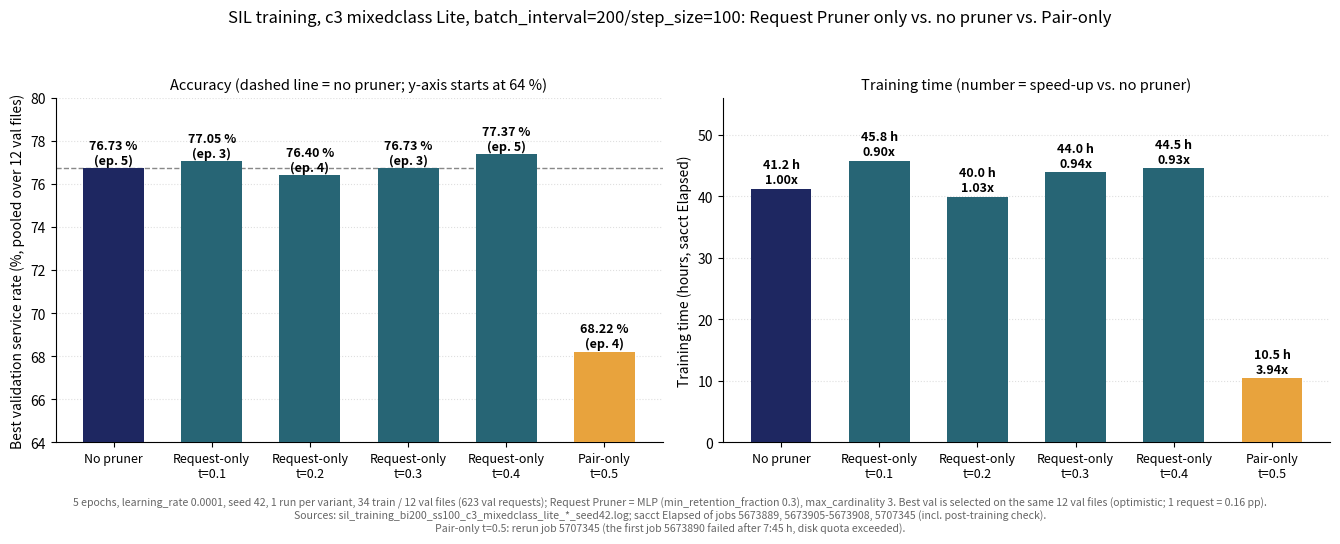
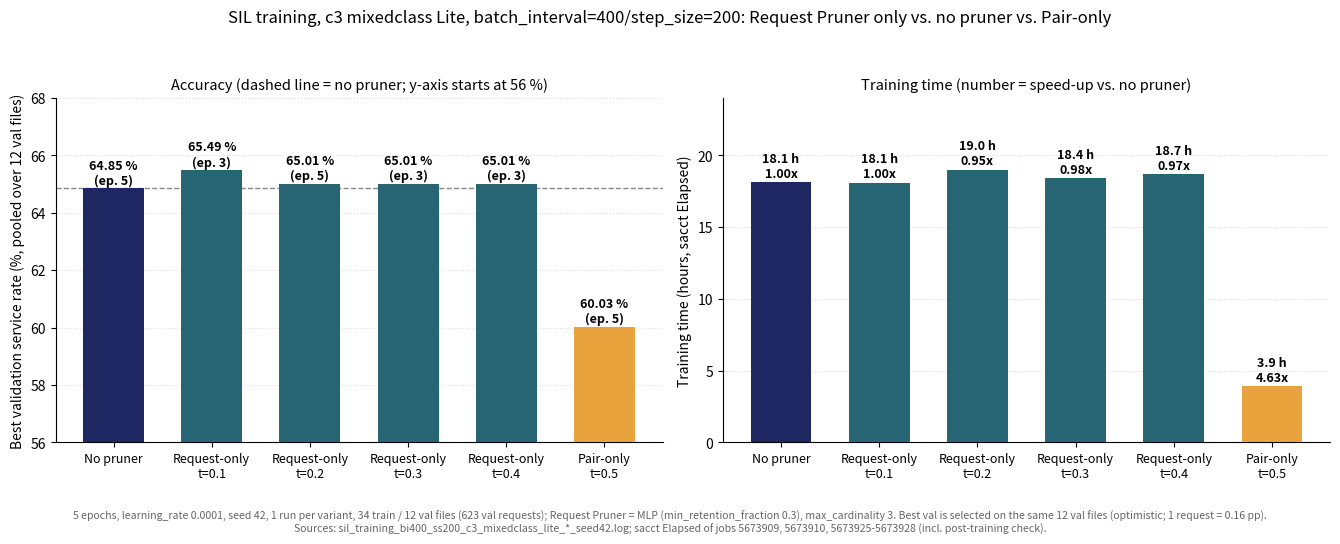

Here is the Python script that generated these plots, in order:
"""
2026-11-04: SIL training, c3 mixedclass Lite, Request Pruner only (threshold 0.1-0.4) vs. no pruner vs. Pair-only, for two windows:
batch_interval=200/step_size=100 and batch_interval=400/step_size=200 (same style as make_c3lite_request_only_bi400ss80_chart.py).
Setup (from the run logs): epochs 5, learning_rate 0.0001, seed 42, MLP Request Pruner request_pruner_mlp_h64_l3_d0p0_pw3p0_lr0p03 (min_retention_fraction 0.3),
keep_active False, max_cardinality 3, lite split (34 train / 12 val files, 623 val requests), one run per variant.
Left: best validation service rate (pooled over the 12 val files; best epoch in brackets). Right: training time (sacct Elapsed, incl. post-training check).
Sources: sil_training_bi{200_ss100,400_ss200}_c3_mixedclass_lite_{baseline,pair_t0.5,reqpruner_t0.X}_seed42.log (line "Best val service rate"),
sacct Elapsed: bi200/ss100 jobs 5673889 (baseline), 5673905-5673908 (Request-only t0.1-0.4); bi400/ss200 jobs 5673909 (baseline), 5673925-5673928 (Request-only), 5673910 (Pair-only).
bi200/ss100 Pair-only: first job 5673890 FAILED after 7:45 h with "Disk quota exceeded" (no valid result); the rerun, job 5707345, COMPLETED in 10:28:23 h,
"Best val service rate = 0.6822 at epoch 4" (log sil_training_bi200_ss100_c3_mixedclass_lite_pair_t0.5_seed42.log; added 2026-11-06, values pasted by the user).
Other values read from the cluster logs/sacct output pasted by the user on 2026-11-04.

Run: ./venv/bin/python3 scripts/analysis/make_c3lite_request_only_bi200ss100_bi400ss200_chart.py
Output: figures_export/Request Pruner SIL/c3lite_bi200ss100_request_only.{png,pdf}, c3lite_bi400ss200_request_only.{png,pdf}
"""
from pathlib import Path

import matplotlib
matplotlib.use("Agg")
import matplotlib.pyplot as plt

OUT = Path("figures_export/Request Pruner SIL")
OUT.mkdir(parents=True, exist_ok=True)
CB, CR, CP = "#1E2761", "#276575", "#E8A33D"


def hms(d, h, m, s):
    return d * 24 + h + m / 60 + s / 3600


# name: (best val %, best epoch, hours Elapsed, colour)
WINDOWS = {
    "bi200ss100": dict(
        title="batch_interval=200/step_size=100",
        rows={
            "No pruner":          (76.73, 5, hms(1, 17, 13, 15), CB),   # job 5673889, 1-17:13:15
            "Request-only\nt=0.1": (77.05, 3, hms(1, 21, 46, 25), CR),  # job 5673905
            "Request-only\nt=0.2": (76.40, 4, hms(1, 15, 57, 5), CR),   # job 5673906
            "Request-only\nt=0.3": (76.73, 3, hms(1, 19, 57, 16), CR),  # job 5673907
            "Request-only\nt=0.4": (77.37, 5, hms(1, 20, 32, 7), CR),   # job 5673908
            "Pair-only\nt=0.5":    (68.22, 4, hms(0, 10, 28, 23), CP),  # job 5707345 (rerun; first job 5673890 died: disk quota), 10:28:23, 2026-11-06
        },
        ylim_acc=(64, 80), ylim_h=(0, 56), ymin_note="64 %",  # 2026-11-06: lower limit 74 -> 64 so the Pair-only bar (68.22 %) fits
        jobs="5673889, 5673905-5673908, 5707345",
        note="Pair-only t=0.5: rerun job 5707345 (the first job 5673890 failed after 7:45 h, disk quota exceeded).",
        file="c3lite_bi200ss100_request_only",
    ),
    "bi400ss200": dict(
        title="batch_interval=400/step_size=200",
        rows={
            "No pruner":          (64.85, 5, hms(0, 18, 6, 30), CB),    # job 5673909, 18:06:30
            "Request-only\nt=0.1": (65.49, 3, hms(0, 18, 4, 56), CR),   # job 5673925
            "Request-only\nt=0.2": (65.01, 5, hms(0, 18, 59, 50), CR),  # job 5673926
            "Request-only\nt=0.3": (65.01, 3, hms(0, 18, 25, 8), CR),   # job 5673927
            "Request-only\nt=0.4": (65.01, 3, hms(0, 18, 40, 52), CR),  # job 5673928
            "Pair-only\nt=0.5":    (60.03, 5, hms(0, 3, 54, 53), CP),   # job 5673910, 3:54:53
        },
        ylim_acc=(56, 68), ylim_h=(0, 24), ymin_note="56 %",
        jobs="5673909, 5673910, 5673925-5673928",
        note="",
        file="c3lite_bi400ss200_request_only",
    ),
}

for key, cfg in WINDOWS.items():
    rows = cfg["rows"]
    names = list(rows)
    base_v, base_h = rows["No pruner"][0], rows["No pruner"][2]
    x = list(range(len(names)))
    fig, (a1, a2) = plt.subplots(1, 2, figsize=(13.5, 5.4))

    a1.bar(x, [rows[n][0] for n in names], color=[rows[n][3] for n in names], width=0.62, zorder=3)
    lo, hi = cfg["ylim_acc"]
    pad = (hi - lo) * 0.012
    for i, n in enumerate(names):
        v, ep, _, _ = rows[n]
        a1.text(i, v + pad, f"{v:.2f} %\n(ep. {ep})", ha="center", fontsize=9, fontweight="bold")
    a1.axhline(base_v, color="#888888", ls="--", lw=1, zorder=2)
    a1.set_ylim(lo, hi)
    a1.set_xticks(x)
    a1.set_xticklabels(names, fontsize=9)
    a1.set_ylabel("Best validation service rate (%, pooled over 12 val files)")
    a1.set_title(f"Accuracy (dashed line = no pruner; y-axis starts at {cfg['ymin_note']})", fontsize=10.5)

    a2.bar(x, [rows[n][2] for n in names], color=[rows[n][3] for n in names], width=0.62, zorder=3)
    hpad = cfg["ylim_h"][1] * 0.015
    for i, n in enumerate(names):
        h = rows[n][2]
        a2.text(i, h + hpad, f"{h:.1f} h\n{base_h / h:.2f}x", ha="center", fontsize=9, fontweight="bold")
    a2.set_ylim(*cfg["ylim_h"])
    a2.set_xticks(x)
    a2.set_xticklabels(names, fontsize=9)
    a2.set_ylabel("Training time (hours, sacct Elapsed)")
    a2.set_title("Training time (number = speed-up vs. no pruner)", fontsize=10.5)
    for a in (a1, a2):
        a.grid(axis="y", linestyle=":", alpha=0.4, zorder=0)
        for sp in ("top", "right"):
            a.spines[sp].set_visible(False)

    fig.suptitle(f"SIL training, c3 mixedclass Lite, {cfg['title']}: Request Pruner only vs. no pruner"
                 + (" vs. Pair-only" if "Pair-only\nt=0.5" in rows else ""), fontsize=12)
    foot = ("5 epochs, learning_rate 0.0001, seed 42, 1 run per variant, 34 train / 12 val files (623 val requests); Request Pruner = MLP (min_retention_fraction 0.3), max_cardinality 3. "
            "Best val is selected on the same 12 val files (optimistic; 1 request = 0.16 pp).\n"
            f"Sources: sil_training_{key[:5]}_{key[5:].replace('ss', 'ss')}_c3_mixedclass_lite_*_seed42.log; sacct Elapsed of jobs {cfg['jobs']} (incl. post-training check)."
            + (("\n" + cfg["note"]) if cfg["note"] else ""))
    fig.text(0.5, 0.012, foot, ha="center", fontsize=7.6, color="#666666")
    fig.tight_layout(rect=(0, 0.08, 1, 0.94))
    for ext in ("png", "pdf"):
        fig.savefig(OUT / f"{cfg['file']}.{ext}", dpi=170)
    plt.close(fig)
    print(key, {n.replace("\n", " "): (v, ep, round(h, 2), round(base_h / h, 2)) for n, (v, ep, h, _) in rows.items()})
